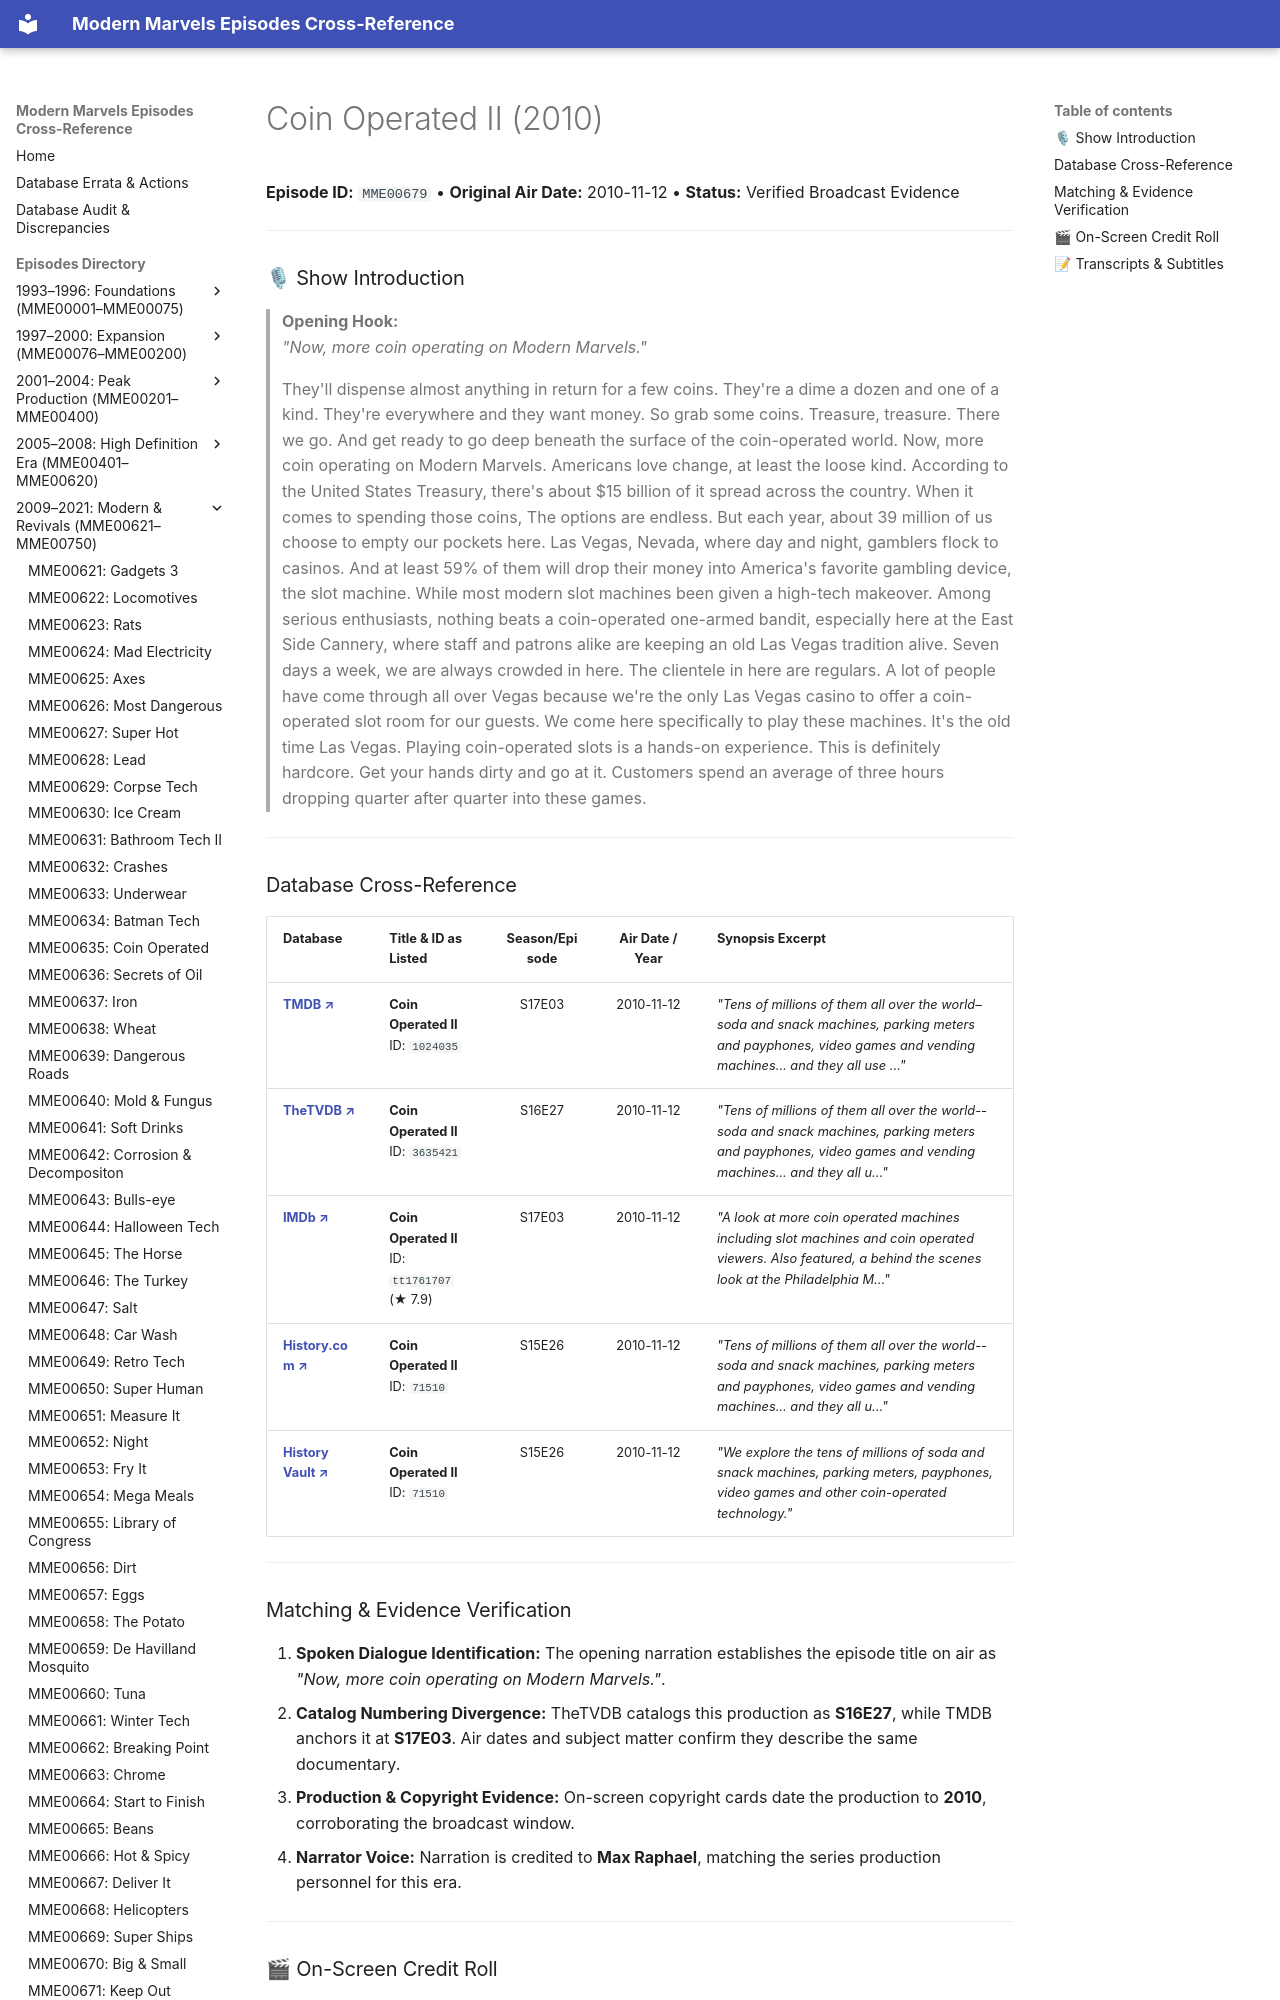

repository: ModernMarvelsFan/ModernMarvels · page: episodes/MME00679/index.html · generator: mkdocs

# Coin Operated II (2010)

**Episode ID:** `MME00679` • **Original Air Date:** 2010-11-12 • **Status:** Verified Broadcast Evidence

---

### 🎙 Show Introduction

> **Opening Hook:**  
> *"Now, more coin operating on Modern Marvels."*

> They'll dispense almost anything in return for a few coins. They're a dime a dozen and one of a kind. They're everywhere and they want money. So grab some coins. Treasure, treasure. There we go. And get ready to go deep beneath the surface of the coin-operated world. Now, more coin operating on Modern Marvels. Americans love change, at least the loose kind. According to the United States Treasury, there's about $15 billion of it spread across the country. When it comes to spending those coins, The options are endless. But each year, about 39 million of us choose to empty our pockets here. Las Vegas, Nevada, where day and night, gamblers flock to casinos. And at least 59% of them will drop their money into America's favorite gambling device, the slot machine. While most modern slot machines been given a high-tech makeover. Among serious enthusiasts, nothing beats a coin-operated one-armed bandit, especially here at the East Side Cannery, where staff and patrons alike are keeping an old Las Vegas tradition alive. Seven days a week, we are always crowded in here. The clientele in here are regulars. A lot of people have come through all over Vegas because we're the only Las Vegas casino to offer a coin-operated slot room for our guests. We come here specifically to play these machines. It's the old time Las Vegas. Playing coin-operated slots is a hands-on experience. This is definitely hardcore. Get your hands dirty and go at it. Customers spend an average of three hours dropping quarter after quarter into these games.

---
